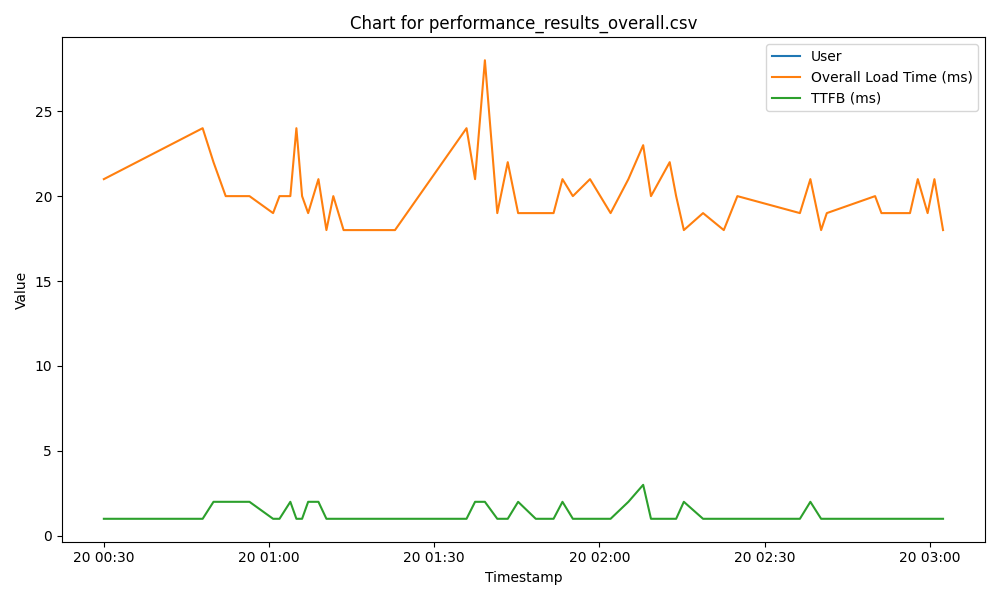

Source data for this figure (header and first rows):
Timestamp, User, Overall Load Time (ms), TTFB (ms)
20/04/2025 00:30, 1, 21, 1
20/04/2025 00:47, 4, 24, 1
20/04/2025 00:49, 9, 22, 2
20/04/2025 00:52, 16, 20, 2
20/04/2025 00:56, 25, 20, 2
20/04/2025 01:00, 36, 19, 1
20/04/2025 01:01, 49, 20, 1
20/04/2025 01:03, 64, 20, 2
20/04/2025 01:04, 81, 24, 1
20/04/2025 01:06, 100, 20, 1
20/04/2025 01:07, 121, 19, 2
20/04/2025 01:08, 144, 21, 2
20/04/2025 01:10, 169, 18, 1
20/04/2025 01:11, 196, 20, 1
20/04/2025 01:13, 225, 18, 1
20/04/2025 01:22, 256, 18, 1
20/04/2025 01:35, 289, 24, 1
20/04/2025 01:37, 324, 21, 2
20/04/2025 01:39, 361, 28, 2
20/04/2025 01:41, 400, 19, 1
20/04/2025 01:43, 441, 22, 1
20/04/2025 01:45, 484, 19, 2
20/04/2025 01:48, 529, 19, 1
20/04/2025 01:51, 576, 19, 1
20/04/2025 01:53, 625, 21, 2
20/04/2025 01:55, 676, 20, 1
20/04/2025 01:58, 729, 21, 1
20/04/2025 02:02, 784, 19, 1
20/04/2025 02:05, 841, 21, 2
20/04/2025 02:07, 900, 23, 3
20/04/2025 02:09, 961, 20, 1
20/04/2025 02:12, 1024, 22, 1
20/04/2025 02:13, 1089, 20, 1
20/04/2025 02:15, 1156, 18, 2
20/04/2025 02:18, 1225, 19, 1
20/04/2025 02:22, 1296, 18, 1
20/04/2025 02:25, 1369, 20, 1
20/04/2025 02:36, 1444, 19, 1
20/04/2025 02:38, 1521, 21, 2
20/04/2025 02:40, 1600, 18, 1
20/04/2025 02:41, 1681, 19, 1
20/04/2025 02:50, 1764, 20, 1
20/04/2025 02:51, 1849, 19, 1
20/04/2025 02:53, 1936, 19, 1
20/04/2025 02:55, 2025, 19, 1
20/04/2025 02:56, 2116, 19, 1
20/04/2025 02:57, 2209, 21, 1
20/04/2025 02:59, 2304, 19, 1
20/04/2025 03:00, 2401, 21, 1
20/04/2025 03:02, 2500, 18, 1
